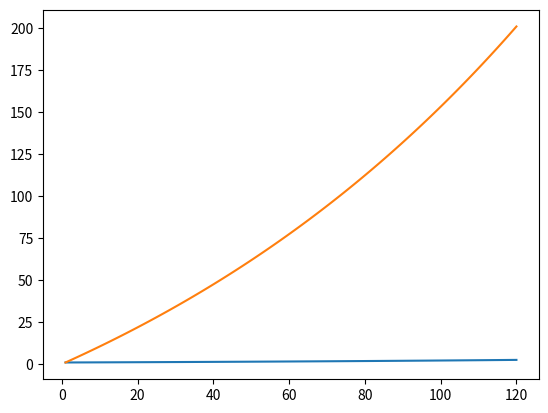

The script that saved this image:
# coding=utf-8

# 人人贷定投投资分析
# 人人贷采用定投模式. 每个月投入1W. 定期1年. 按照目前的年华 9.8%计算. 10年定投后总的收入
# 年化收益为 9.8%. 那么月收益为 5.85%.
# 第n个月的收益为  1->n (1 + 5.85%) ** (n)

import matplotlib.pyplot as plt
import numpy as np

x = np.linspace(1, 120, 121, endpoint=True)

y2 = np.power(1.00783, x)

y3 = np.cumsum(y2)

plt.plot(x, y2)
plt.plot(x , y3)

plt.show()
